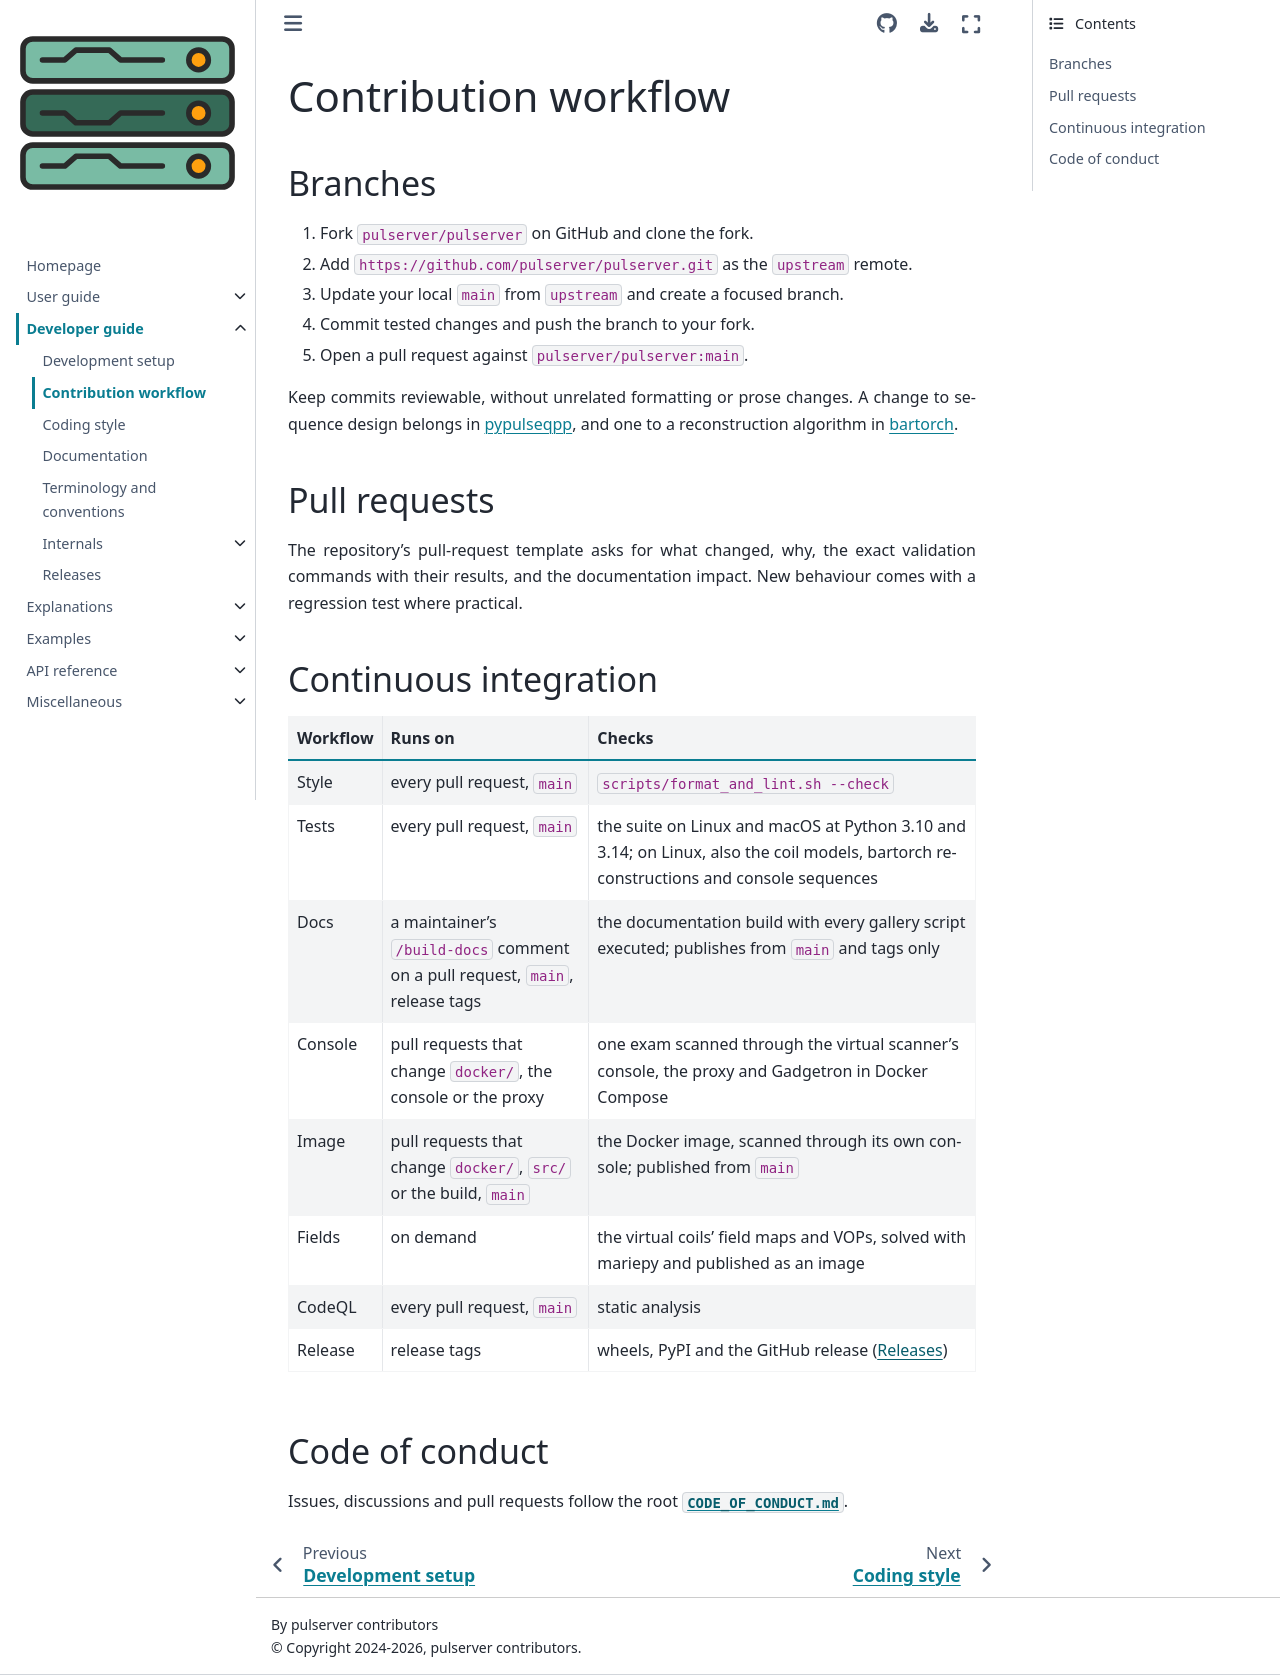

repository: pulserver/pulserver · page: latest/developer-guide/workflow.html · generator: sphinx

# Contribution workflow

## Branches

1. Fork `pulserver/pulserver` on GitHub and clone the fork.
2. Add `https://github.com/pulserver/pulserver.git` as the `upstream` remote.
3. Update your local `main` from `upstream` and create a focused branch.
4. Commit tested changes and push the branch to your fork.
5. Open a pull request against `pulserver/pulserver:main`.

Keep commits reviewable, without unrelated formatting or prose changes. A
change to sequence design belongs in
[pypulseqpp](https://github.com/pulserver/pypulseqpp), and one to a
reconstruction algorithm in [bartorch](https://github.com/mcencini/bartorch).

## Pull requests

The repository's pull-request template asks for what changed, why, the exact
validation commands with their results, and the documentation impact. New
behaviour comes with a regression test where practical.

## Continuous integration

| Workflow | Runs on | Checks |
| --- | --- | --- |
| Style | every pull request, `main` | `scripts/format_and_lint.sh --check` |
| Tests | every pull request, `main` | the suite on Linux and macOS at Python 3.10 and 3.14; on Linux, also the coil models, bartorch reconstructions and console sequences |
| Docs | a maintainer's `/build-docs` comment on a pull request, `main`, release tags | the documentation build with every gallery script executed; publishes from `main` and tags only |
| Console | pull requests that change `docker/`, the console or the proxy | one exam scanned through the virtual scanner's console, the proxy and Gadgetron in Docker Compose |
| Image | pull requests that change `docker/`, `src/` or the build, `main` | the Docker image, scanned through its own console; published from `main` |
| Fields | on demand | the virtual coils' field maps and VOPs, solved with mariepy and published as an image |
| CodeQL | every pull request, `main` | static analysis |
| Release | release tags | wheels, PyPI and the GitHub release ({doc}`releases`) |

## Code of conduct

Issues, discussions and pull requests follow the root
[`CODE_OF_CONDUCT.md`](https://github.com/pulserver/pulserver/blob/main/CODE_OF_CONDUCT.md).
